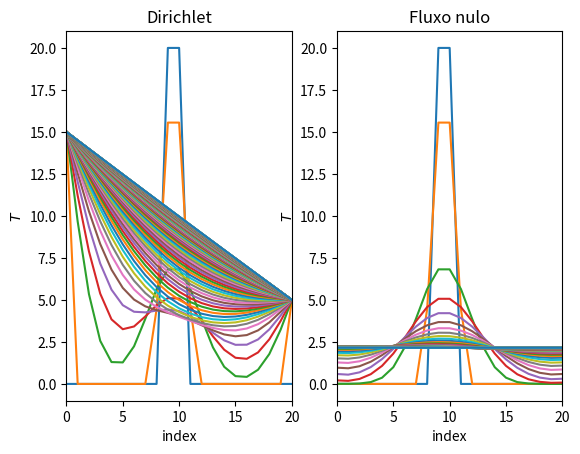

This chart was generated by the following Python code: (Note: this script raises an exception after producing the figure.)
import numpy as np
import matplotlib.pyplot as plt

# [redacted]

N = 20
t_steps = 1000
delta_t, delta_x = .1, .5
alpha = 1

s = alpha * delta_t / delta_x**2

initial = np.zeros(N+1)
initial[9:11] = 20

boundary_dirichlet = (lambda t : 15, lambda t : 5)
boundary_neumann = (lambda t : 0, lambda t : 0)
boundaries = (boundary_dirichlet, boundary_neumann)
boundary_types = ("dirichlet", "neumann")

def diffusion_step(t, T_curr, T_old, boundary, boundary_type):
    T_new = np.zeros_like(T_curr)

    T_new[1:-1] = (2*s)/(1+2*s) * (T[:-2] + T[2:]) + (1-2*s)/(1+2*s) * T_old[1:-1]

    if boundary_type == "dirichlet":
        T_new[0], T_new[-1] = boundary[0](t), boundary[-1](t)
    elif boundary_type == "neumann":
        T_new[0], T_new[-1] = T_new[1] - delta_x * boundary[0](t), T_new[-2] - delta_x * boundary[1](t)

    # Promedio para mesturar información
    T_new[1:-1] = .5 * (T_new[1:-1] + T[1:-1]).copy()

    return T_new

fig, axs = plt.subplots(1, 2)
titles = ("Dirichlet", "Fluxo nulo")

for _j, (boundary, boundary_type, ax, title) in enumerate(zip(boundaries, boundary_types, np.ravel(axs), titles)):

    T, T_old = initial, initial
    ax.plot(T, ls = "solid")

    for t in range(t_steps):

        T_old = T.copy()
        T = diffusion_step(t, T, T_old, boundary, boundary_type)

        if t % 10 == 0:
            ax.plot(T, ls = "solid")

    ax.set_xlim(left = 0, right = N)

    ax.set_xlabel("index")
    ax.set_ylabel(r"$T$")

    ax.set_title(title)

fig.savefig("tema7/ex4.pdf", dpi = 300, bbox_inches = "tight")
